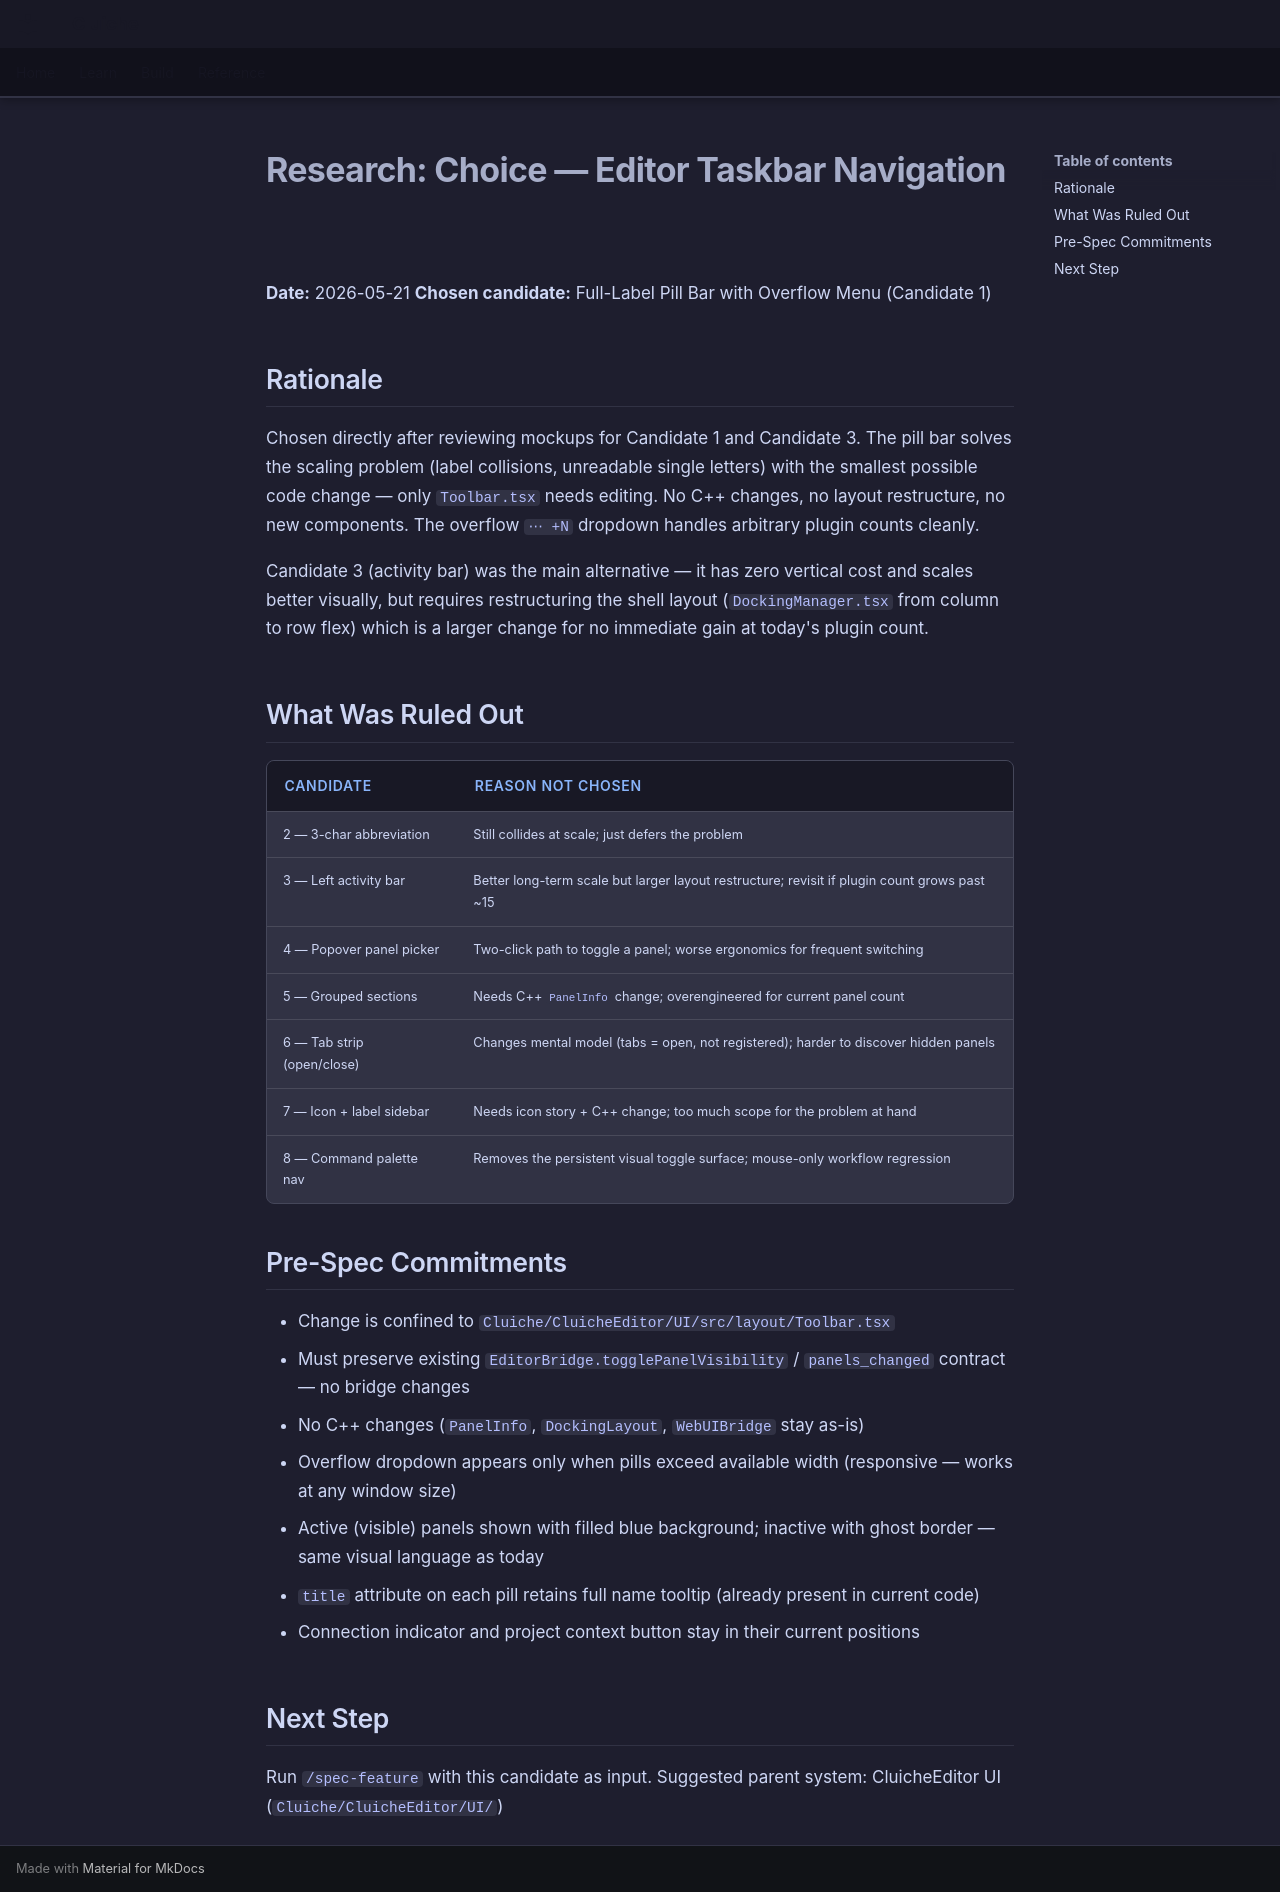

repository: LenihanConor/Cluiche · page: research/editor_tab_nav/choose/index.html · generator: mkdocs

# Research: Choice — Editor Taskbar Navigation

**Date:** 2026-05-21
**Chosen candidate:** Full-Label Pill Bar with Overflow Menu (Candidate 1)

## Rationale

Chosen directly after reviewing mockups for Candidate 1 and Candidate 3. The pill bar solves the scaling problem (label collisions, unreadable single letters) with the smallest possible code change — only `Toolbar.tsx` needs editing. No C++ changes, no layout restructure, no new components. The overflow `⋯ +N` dropdown handles arbitrary plugin counts cleanly.

Candidate 3 (activity bar) was the main alternative — it has zero vertical cost and scales better visually, but requires restructuring the shell layout (`DockingManager.tsx` from column to row flex) which is a larger change for no immediate gain at today's plugin count.

## What Was Ruled Out

| Candidate | Reason not chosen |
|-----------|------------------|
| 2 — 3-char abbreviation | Still collides at scale; just defers the problem |
| 3 — Left activity bar | Better long-term scale but larger layout restructure; revisit if plugin count grows past ~15 |
| 4 — Popover panel picker | Two-click path to toggle a panel; worse ergonomics for frequent switching |
| 5 — Grouped sections | Needs C++ `PanelInfo` change; overengineered for current panel count |
| 6 — Tab strip (open/close) | Changes mental model (tabs = open, not registered); harder to discover hidden panels |
| 7 — Icon + label sidebar | Needs icon story + C++ change; too much scope for the problem at hand |
| 8 — Command palette nav | Removes the persistent visual toggle surface; mouse-only workflow regression |

## Pre-Spec Commitments

- Change is confined to `Cluiche/CluicheEditor/UI/src/layout/Toolbar.tsx`
- Must preserve existing `EditorBridge.togglePanelVisibility` / `panels_changed` contract — no bridge changes
- No C++ changes (`PanelInfo`, `DockingLayout`, `WebUIBridge` stay as-is)
- Overflow dropdown appears only when pills exceed available width (responsive — works at any window size)
- Active (visible) panels shown with filled blue background; inactive with ghost border — same visual language as today
- `title` attribute on each pill retains full name tooltip (already present in current code)
- Connection indicator and project context button stay in their current positions

## Next Step

Run `/spec-feature` with this candidate as input.
Suggested parent system: CluicheEditor UI (`Cluiche/CluicheEditor/UI/`)
